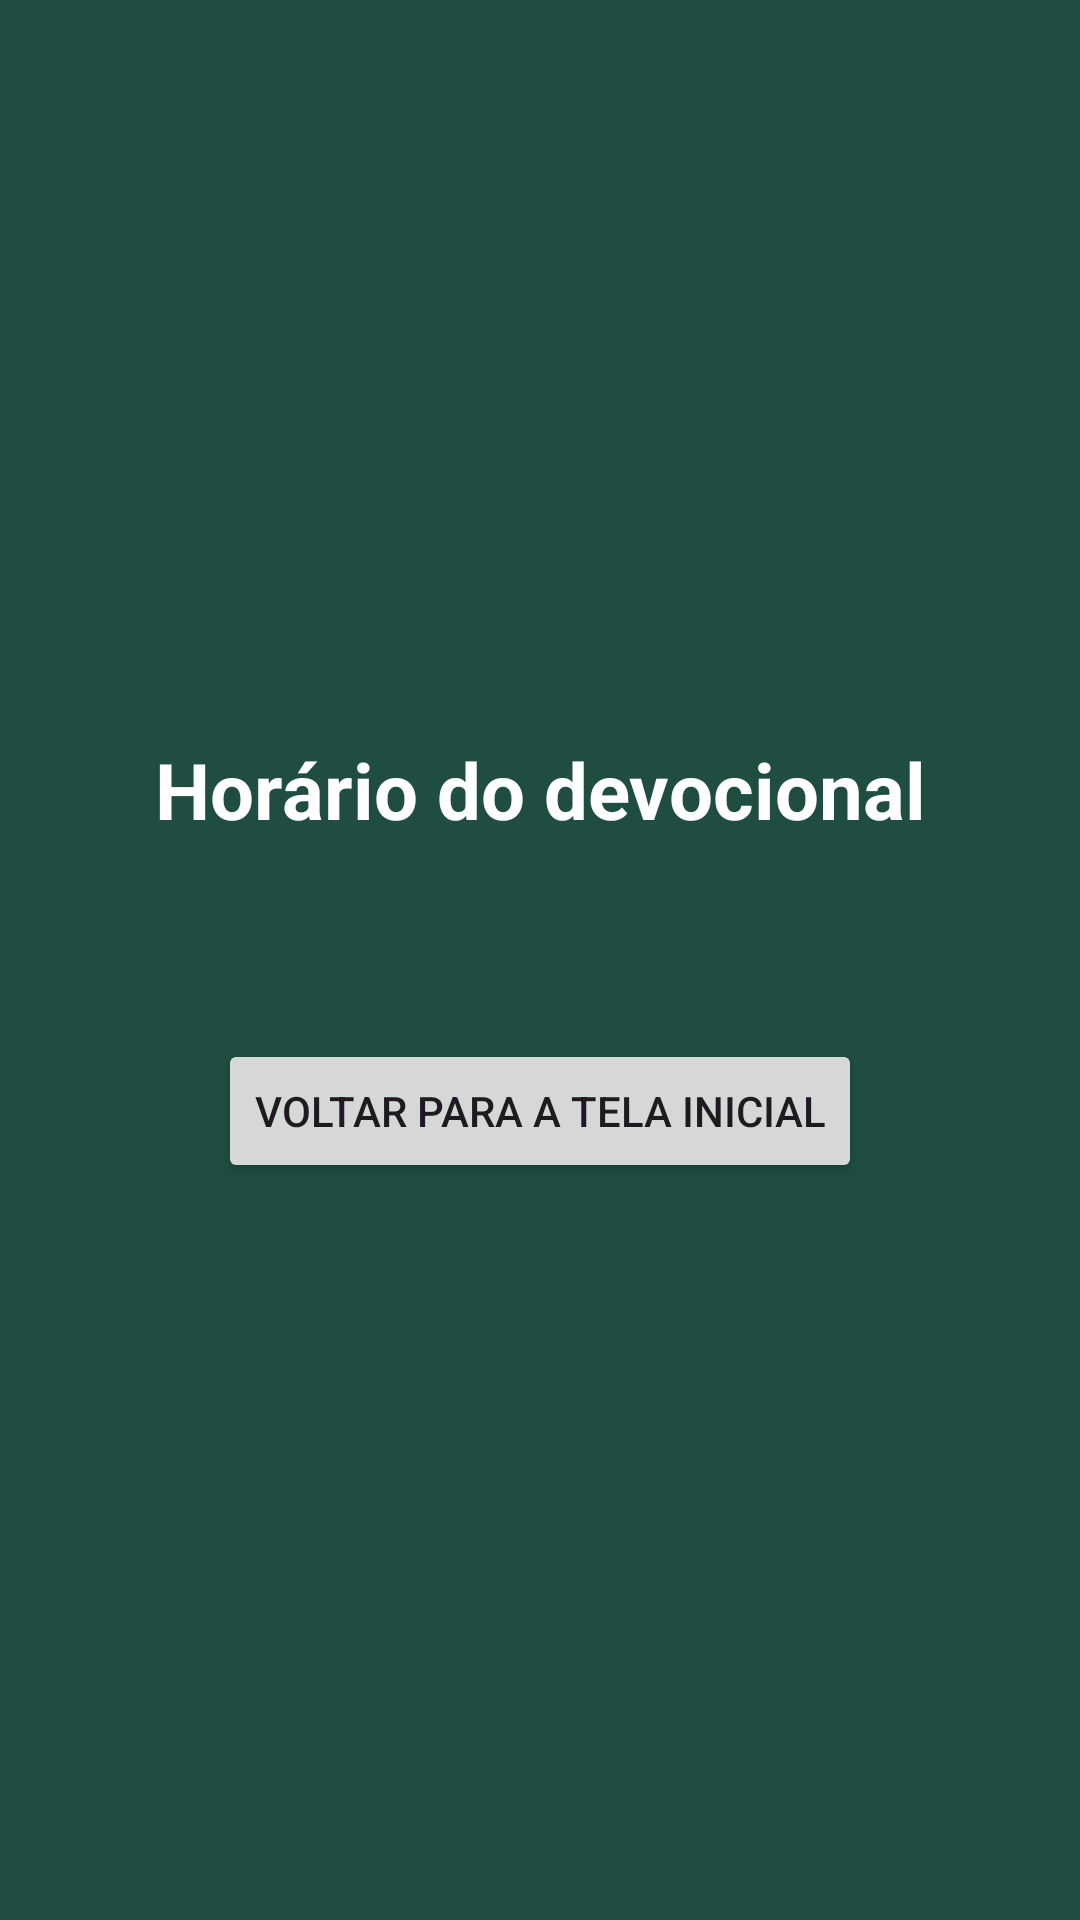

Reconstruct the res/layout file that produces this screen, plus the resources it refers to.
<!-- AndroidManifest.xml: application theme Theme.AppFamilia -->
<!-- res/layout/overlay_bloqueio.xml -->
<?xml version="1.0" encoding="utf-8"?>
<LinearLayout xmlns:android="http://schemas.android.com/apk/res/android"
    android:layout_width="match_parent"
    android:layout_height="match_parent"
    android:background="#1F4D41"
    android:clickable="true"
    android:focusable="true"
    android:gravity="center"
    android:orientation="vertical"
    android:padding="32dp">

    <TextView
        android:layout_width="match_parent"
        android:layout_height="wrap_content"
        android:gravity="center"
        android:text="Horário do devocional"
        android:textColor="#FFFFFF"
        android:textSize="26sp"
        android:textStyle="bold" />

    <TextView
        android:id="@+id/texto_ate"
        android:layout_width="match_parent"
        android:layout_height="wrap_content"
        android:layout_marginTop="12dp"
        android:gravity="center"
        android:textColor="#FFFFFF"
        android:textSize="16sp" />

    <Button
        android:id="@+id/botao_voltar"
        android:layout_width="wrap_content"
        android:layout_height="wrap_content"
        android:layout_marginTop="32dp"
        android:text="Voltar para a tela inicial" />
</LinearLayout>
<!-- resources referenced by this layout -->
<resources>
  <style name="Theme.AppFamilia" parent="Theme.Material3.DayNight" />
</resources>
